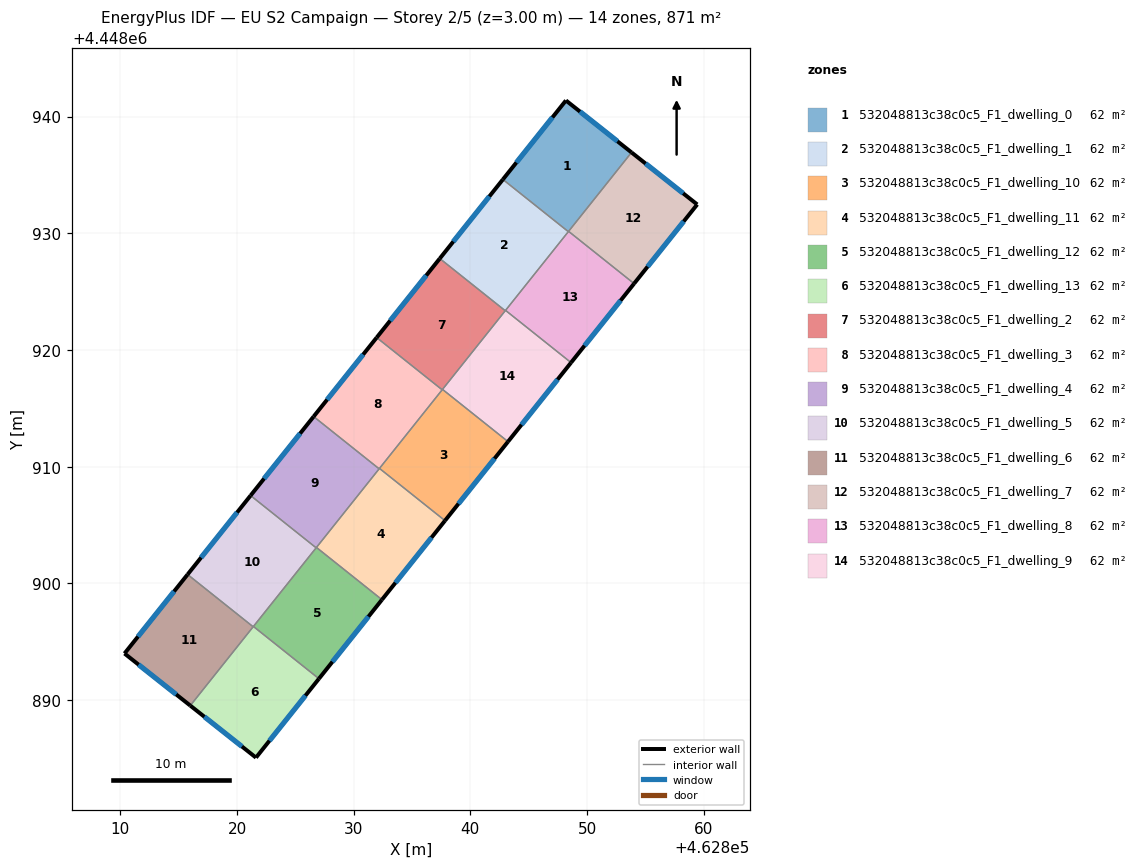
=== STOREY PLAN SPEC (per zone: floor XY polygon, exterior-wall plan segments, windows/doors) ===
zone 1: 532048813c38c0c5_F1_dwelling_0  (62.2 m²)
  floor: (462853.81, 4448936.93) (462848.40, 4448930.14) (462842.79, 4448934.62) (462848.19, 4448941.38)
  exterior wall: (462853.81, 4448936.93) – (462848.19, 4448941.38)  [7.2 m]
    window: (462852.61, 4448937.89) – (462849.40, 4448940.43)  [7.0 m²]
  exterior wall: (462848.19, 4448941.38) – (462842.79, 4448934.62)  [8.7 m]
    window: (462847.03, 4448939.94) – (462843.95, 4448936.07)  [8.5 m²]
  interior walls: 3
zone 2: 532048813c38c0c5_F1_dwelling_1  (62.2 m²)
  floor: (462848.40, 4448930.14) (462842.99, 4448923.36) (462837.38, 4448927.84) (462842.79, 4448934.62)
  exterior wall: (462842.79, 4448934.62) – (462837.38, 4448927.84)  [8.7 m]
    window: (462841.63, 4448933.16) – (462838.54, 4448929.29)  [8.5 m²]
  interior walls: 4
zone 3: 532048813c38c0c5_F1_dwelling_10  (62.2 m²)
  floor: (462843.23, 4448912.14) (462837.83, 4448905.37) (462832.21, 4448909.85) (462837.61, 4448916.62)
  exterior wall: (462837.83, 4448905.37) – (462843.23, 4448912.14)  [8.7 m]
    window: (462838.98, 4448906.82) – (462842.07, 4448910.69)  [8.5 m²]
  interior walls: 4
zone 4: 532048813c38c0c5_F1_dwelling_11  (62.2 m²)
  floor: (462837.83, 4448905.37) (462832.42, 4448898.60) (462826.81, 4448903.08) (462832.21, 4448909.85)
  exterior wall: (462832.42, 4448898.60) – (462837.83, 4448905.37)  [8.7 m]
    window: (462833.58, 4448900.05) – (462836.67, 4448903.92)  [8.5 m²]
  interior walls: 4
zone 5: 532048813c38c0c5_F1_dwelling_12  (62.2 m²)
  floor: (462832.42, 4448898.60) (462827.02, 4448891.83) (462821.41, 4448896.30) (462826.81, 4448903.08)
  exterior wall: (462827.02, 4448891.83) – (462832.42, 4448898.60)  [8.7 m]
    window: (462828.18, 4448893.28) – (462831.27, 4448897.15)  [8.5 m²]
  interior walls: 4
zone 6: 532048813c38c0c5_F1_dwelling_13  (62.2 m²)
  floor: (462827.02, 4448891.83) (462821.63, 4448885.06) (462816.00, 4448889.52) (462821.41, 4448896.30)
  exterior wall: (462821.63, 4448885.06) – (462827.02, 4448891.83)  [8.7 m]
    window: (462822.78, 4448886.51) – (462825.87, 4448890.38)  [8.5 m²]
  exterior wall: (462816.00, 4448889.52) – (462821.63, 4448885.06)  [7.2 m]
    window: (462817.20, 4448888.57) – (462820.42, 4448886.02)  [7.0 m²]
  interior walls: 3
zone 7: 532048813c38c0c5_F1_dwelling_2  (62.2 m²)
  floor: (462842.99, 4448923.36) (462837.59, 4448916.59) (462831.97, 4448921.07) (462837.38, 4448927.84)
  exterior wall: (462837.38, 4448927.84) – (462831.97, 4448921.07)  [8.7 m]
    window: (462836.22, 4448926.39) – (462833.13, 4448922.52)  [8.5 m²]
  interior walls: 4
zone 8: 532048813c38c0c5_F1_dwelling_3  (62.2 m²)
  floor: (462837.59, 4448916.59) (462832.18, 4448909.81) (462826.57, 4448914.29) (462831.97, 4448921.07)
  exterior wall: (462831.97, 4448921.07) – (462826.57, 4448914.29)  [8.7 m]
    window: (462830.81, 4448919.61) – (462827.72, 4448915.74)  [8.5 m²]
  interior walls: 4
zone 9: 532048813c38c0c5_F1_dwelling_4  (62.2 m²)
  floor: (462832.18, 4448909.81) (462826.78, 4448903.04) (462821.16, 4448907.53) (462826.57, 4448914.29)
  exterior wall: (462826.57, 4448914.29) – (462821.16, 4448907.53)  [8.7 m]
    window: (462825.41, 4448912.84) – (462822.32, 4448908.97)  [8.5 m²]
  interior walls: 4
zone 10: 532048813c38c0c5_F1_dwelling_5  (62.2 m²)
  floor: (462826.78, 4448903.04) (462821.38, 4448896.28) (462815.76, 4448900.76) (462821.16, 4448907.53)
  exterior wall: (462821.16, 4448907.53) – (462815.76, 4448900.76)  [8.7 m]
    window: (462820.01, 4448906.08) – (462816.92, 4448902.21)  [8.5 m²]
  interior walls: 4
zone 11: 532048813c38c0c5_F1_dwelling_6  (62.2 m²)
  floor: (462821.38, 4448896.28) (462816.00, 4448889.52) (462810.36, 4448893.99) (462815.76, 4448900.76)
  exterior wall: (462810.36, 4448893.99) – (462816.00, 4448889.52)  [7.2 m]
    window: (462811.57, 4448893.03) – (462814.79, 4448890.48)  [7.0 m²]
  exterior wall: (462815.76, 4448900.76) – (462810.36, 4448893.99)  [8.7 m]
    window: (462814.61, 4448899.31) – (462811.52, 4448895.44)  [8.5 m²]
  interior walls: 2
zone 12: 532048813c38c0c5_F1_dwelling_7  (62.2 m²)
  floor: (462859.44, 4448932.47) (462854.03, 4448925.69) (462848.42, 4448930.17) (462853.81, 4448936.93)
  exterior wall: (462859.44, 4448932.47) – (462853.81, 4448936.93)  [7.2 m]
    window: (462858.24, 4448933.43) – (462855.02, 4448935.98)  [7.0 m²]
  exterior wall: (462854.03, 4448925.69) – (462859.44, 4448932.47)  [8.7 m]
    window: (462855.19, 4448927.14) – (462858.28, 4448931.02)  [8.5 m²]
  interior walls: 2
zone 13: 532048813c38c0c5_F1_dwelling_8  (62.2 m²)
  floor: (462854.03, 4448925.69) (462848.63, 4448918.92) (462843.02, 4448923.39) (462848.42, 4448930.17)
  exterior wall: (462848.63, 4448918.92) – (462854.03, 4448925.69)  [8.7 m]
    window: (462849.79, 4448920.37) – (462852.88, 4448924.24)  [8.5 m²]
  interior walls: 4
zone 14: 532048813c38c0c5_F1_dwelling_9  (62.2 m²)
  floor: (462848.63, 4448918.92) (462843.23, 4448912.14) (462837.61, 4448916.62) (462843.02, 4448923.39)
  exterior wall: (462843.23, 4448912.14) – (462848.63, 4448918.92)  [8.7 m]
    window: (462844.39, 4448913.59) – (462847.47, 4448917.47)  [8.5 m²]
  interior walls: 4

=== DERIVED (storey summary) ===
Building: EU S2 Campaign
Storey: 2 of 5  (floor level z = 3.00 m)
Storey gross floor area: 871.1 m²
Zones on this storey: 14
  - 532048813c38c0c5_F1_dwelling_0: floor 62.2 m²; exterior wall 15.8 m (47.5 m²); 2 window(s) 15.5 m²; WWR 32.7%
  - 532048813c38c0c5_F1_dwelling_1: floor 62.2 m²; exterior wall 8.7 m (26.0 m²); 1 window(s) 8.5 m²; WWR 32.7%
  - 532048813c38c0c5_F1_dwelling_10: floor 62.2 m²; exterior wall 8.7 m (26.0 m²); 1 window(s) 8.5 m²; WWR 32.7%
  - 532048813c38c0c5_F1_dwelling_11: floor 62.2 m²; exterior wall 8.7 m (26.0 m²); 1 window(s) 8.5 m²; WWR 32.7%
  - 532048813c38c0c5_F1_dwelling_12: floor 62.2 m²; exterior wall 8.7 m (26.0 m²); 1 window(s) 8.5 m²; WWR 32.7%
  - 532048813c38c0c5_F1_dwelling_13: floor 62.2 m²; exterior wall 15.8 m (47.5 m²); 2 window(s) 15.5 m²; WWR 32.7%
  - 532048813c38c0c5_F1_dwelling_2: floor 62.2 m²; exterior wall 8.7 m (26.0 m²); 1 window(s) 8.5 m²; WWR 32.7%
  - 532048813c38c0c5_F1_dwelling_3: floor 62.2 m²; exterior wall 8.7 m (26.0 m²); 1 window(s) 8.5 m²; WWR 32.7%
  - 532048813c38c0c5_F1_dwelling_4: floor 62.2 m²; exterior wall 8.7 m (26.0 m²); 1 window(s) 8.5 m²; WWR 32.7%
  - 532048813c38c0c5_F1_dwelling_5: floor 62.2 m²; exterior wall 8.7 m (26.0 m²); 1 window(s) 8.5 m²; WWR 32.7%
  - 532048813c38c0c5_F1_dwelling_6: floor 62.2 m²; exterior wall 15.9 m (47.6 m²); 2 window(s) 15.5 m²; WWR 32.7%
  - 532048813c38c0c5_F1_dwelling_7: floor 62.2 m²; exterior wall 15.9 m (47.6 m²); 2 window(s) 15.5 m²; WWR 32.7%
  - 532048813c38c0c5_F1_dwelling_8: floor 62.2 m²; exterior wall 8.7 m (26.0 m²); 1 window(s) 8.5 m²; WWR 32.7%
  - 532048813c38c0c5_F1_dwelling_9: floor 62.2 m²; exterior wall 8.7 m (26.0 m²); 1 window(s) 8.5 m²; WWR 32.7%
Zone adjacency (shared interzone walls):
  - 532048813c38c0c5_F1_dwelling_0 ↔ 532048813c38c0c5_F1_dwelling_1
  - 532048813c38c0c5_F1_dwelling_0 ↔ 532048813c38c0c5_F1_dwelling_7
  - 532048813c38c0c5_F1_dwelling_0 ↔ 532048813c38c0c5_F1_dwelling_8
  - 532048813c38c0c5_F1_dwelling_1 ↔ 532048813c38c0c5_F1_dwelling_2
  - 532048813c38c0c5_F1_dwelling_1 ↔ 532048813c38c0c5_F1_dwelling_8
  - 532048813c38c0c5_F1_dwelling_1 ↔ 532048813c38c0c5_F1_dwelling_9
  - 532048813c38c0c5_F1_dwelling_10 ↔ 532048813c38c0c5_F1_dwelling_11
  - 532048813c38c0c5_F1_dwelling_10 ↔ 532048813c38c0c5_F1_dwelling_2
  - 532048813c38c0c5_F1_dwelling_10 ↔ 532048813c38c0c5_F1_dwelling_3
  - 532048813c38c0c5_F1_dwelling_10 ↔ 532048813c38c0c5_F1_dwelling_9
  - 532048813c38c0c5_F1_dwelling_11 ↔ 532048813c38c0c5_F1_dwelling_12
  - 532048813c38c0c5_F1_dwelling_11 ↔ 532048813c38c0c5_F1_dwelling_3
  - 532048813c38c0c5_F1_dwelling_11 ↔ 532048813c38c0c5_F1_dwelling_4
  - 532048813c38c0c5_F1_dwelling_12 ↔ 532048813c38c0c5_F1_dwelling_13
  - 532048813c38c0c5_F1_dwelling_12 ↔ 532048813c38c0c5_F1_dwelling_4
  - 532048813c38c0c5_F1_dwelling_12 ↔ 532048813c38c0c5_F1_dwelling_5
  - 532048813c38c0c5_F1_dwelling_13 ↔ 532048813c38c0c5_F1_dwelling_5
  - 532048813c38c0c5_F1_dwelling_13 ↔ 532048813c38c0c5_F1_dwelling_6
  - 532048813c38c0c5_F1_dwelling_2 ↔ 532048813c38c0c5_F1_dwelling_3
  - 532048813c38c0c5_F1_dwelling_2 ↔ 532048813c38c0c5_F1_dwelling_9
  - 532048813c38c0c5_F1_dwelling_3 ↔ 532048813c38c0c5_F1_dwelling_4
  - 532048813c38c0c5_F1_dwelling_4 ↔ 532048813c38c0c5_F1_dwelling_5
  - 532048813c38c0c5_F1_dwelling_5 ↔ 532048813c38c0c5_F1_dwelling_6
  - 532048813c38c0c5_F1_dwelling_7 ↔ 532048813c38c0c5_F1_dwelling_8
  - 532048813c38c0c5_F1_dwelling_8 ↔ 532048813c38c0c5_F1_dwelling_9